Photos from the image-classification dataset "data" in the GitHub repository poleval/2026-polocrbench. Its 3 classes are: real, real degraded, real handwritten.

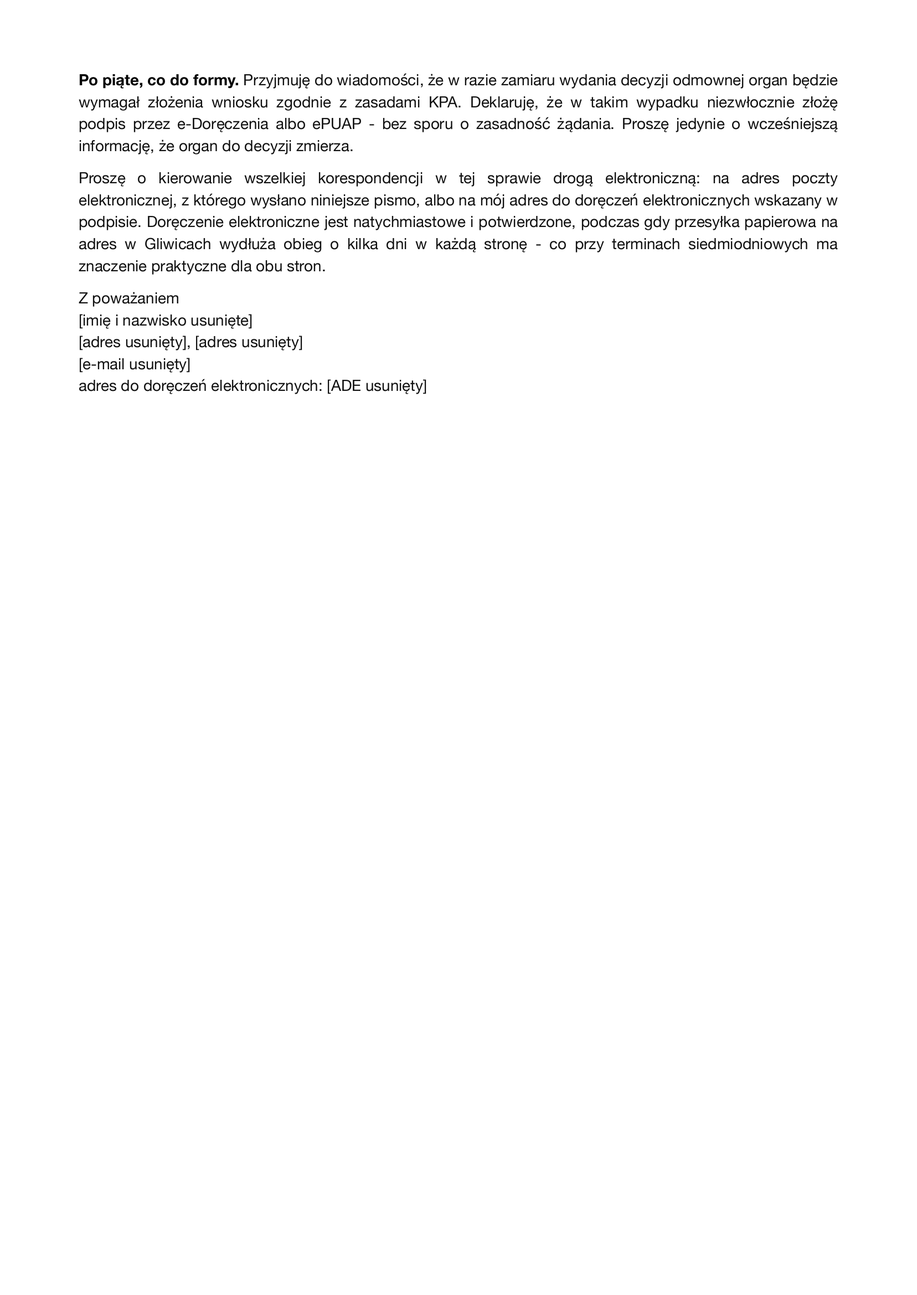
Label: real

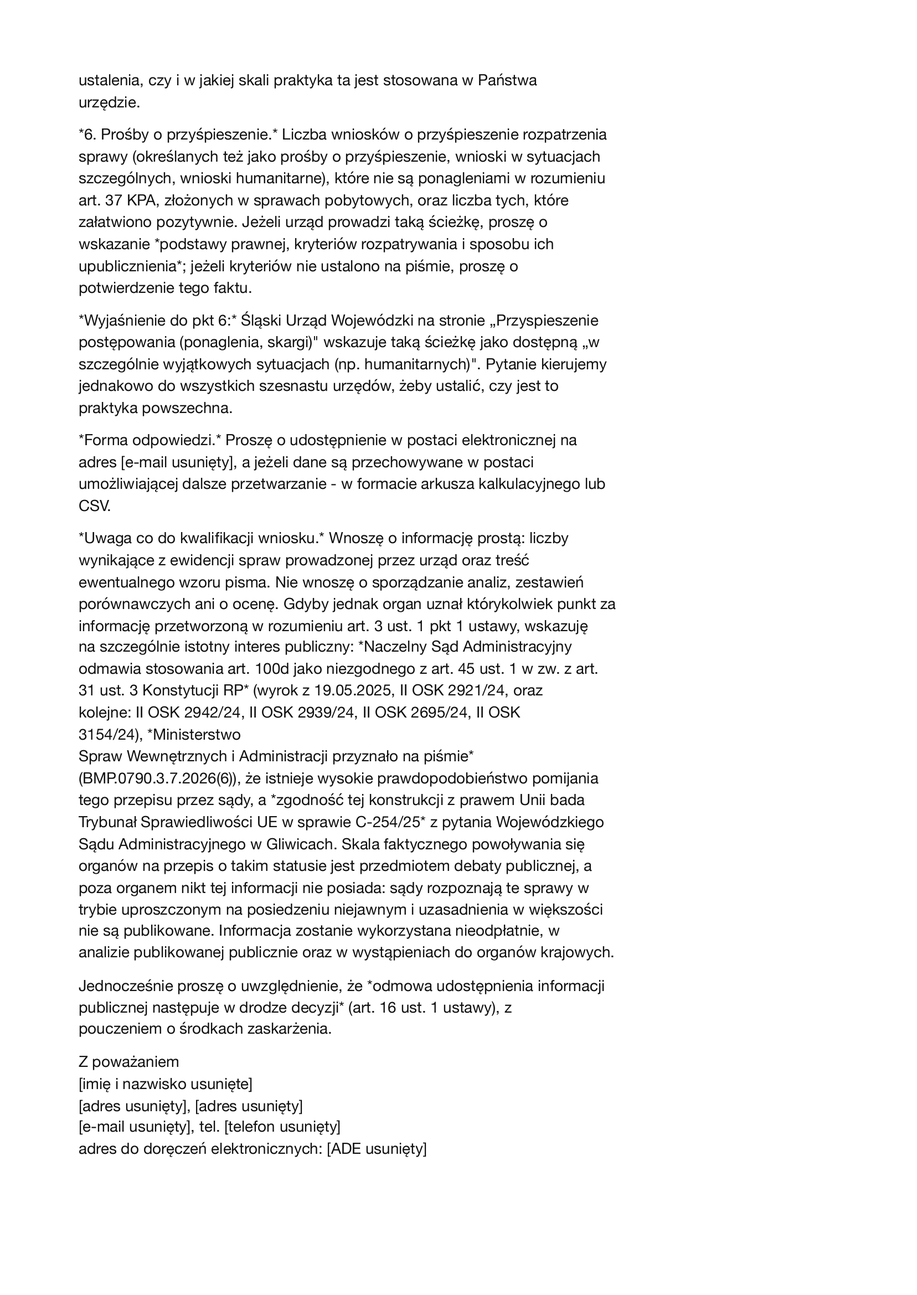
Label: real

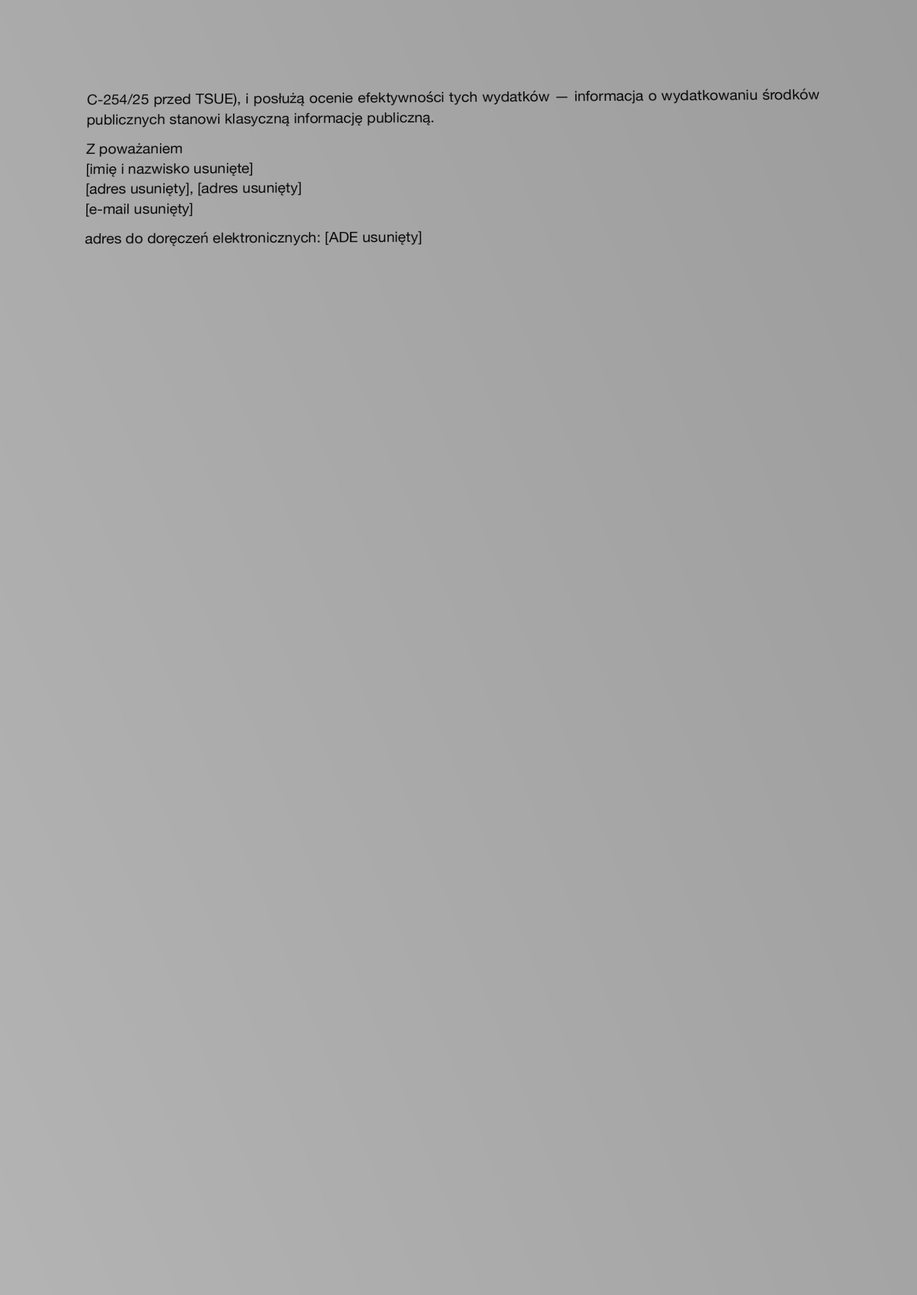
Label: real degraded

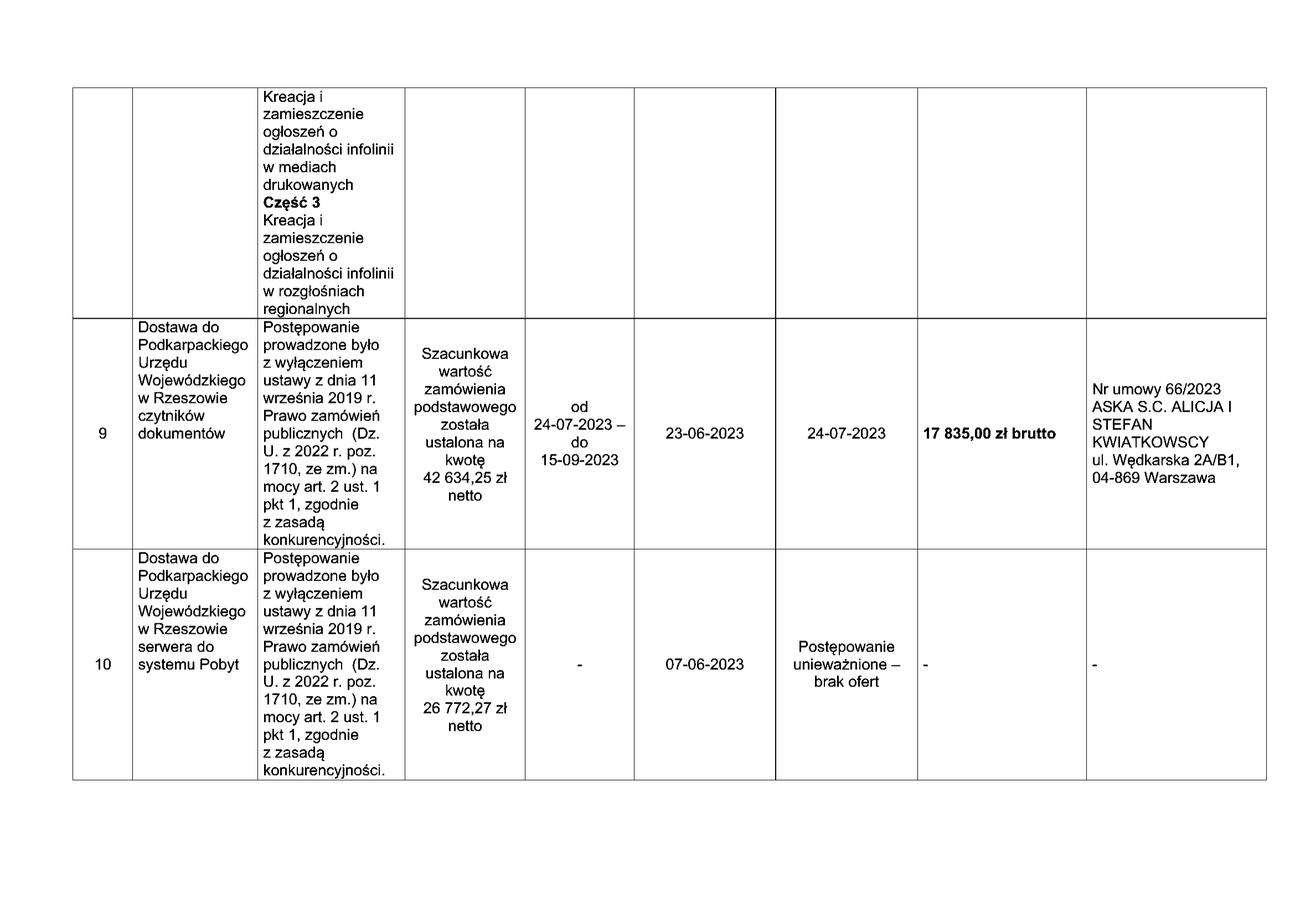
Label: real

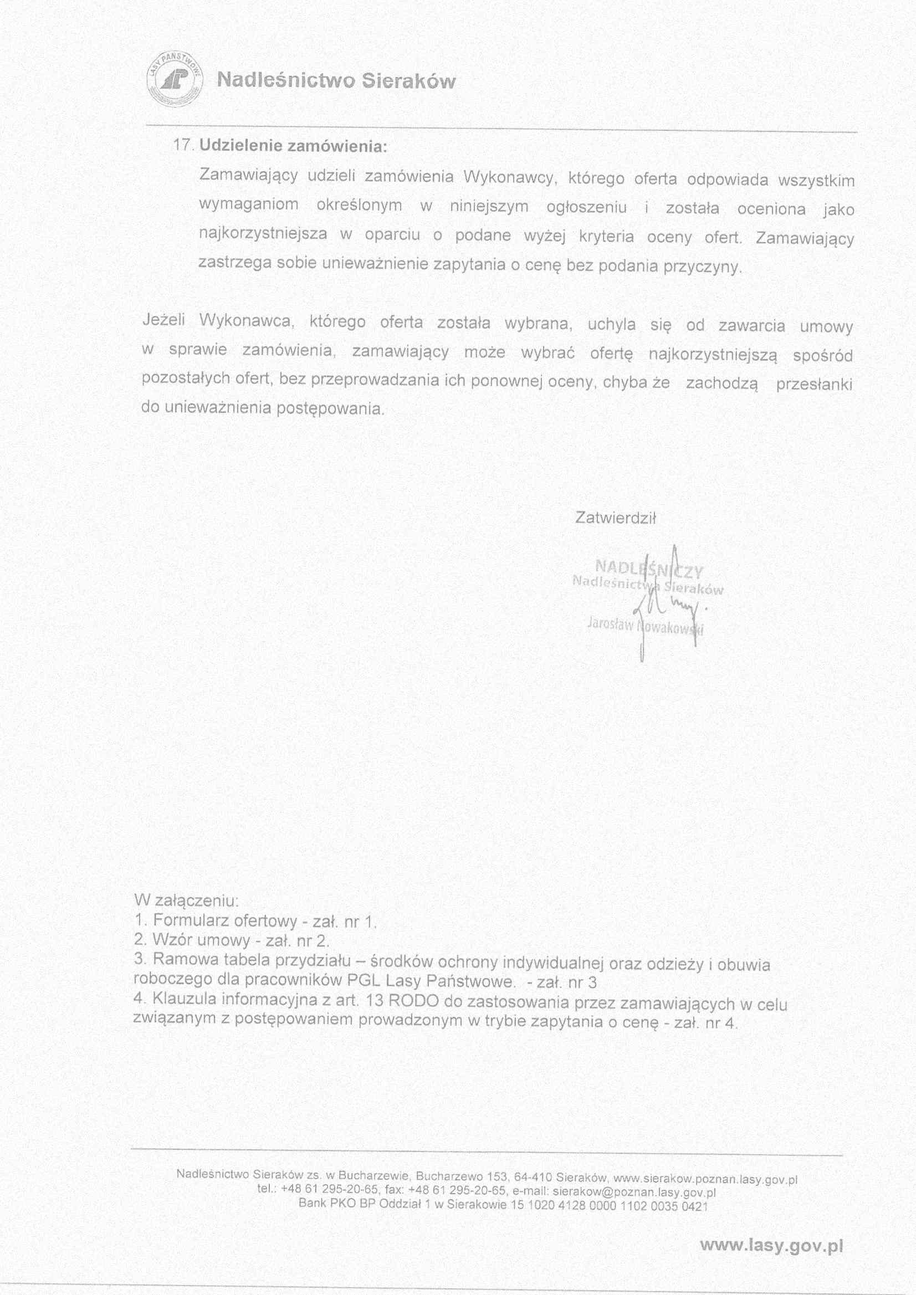
Label: real degraded

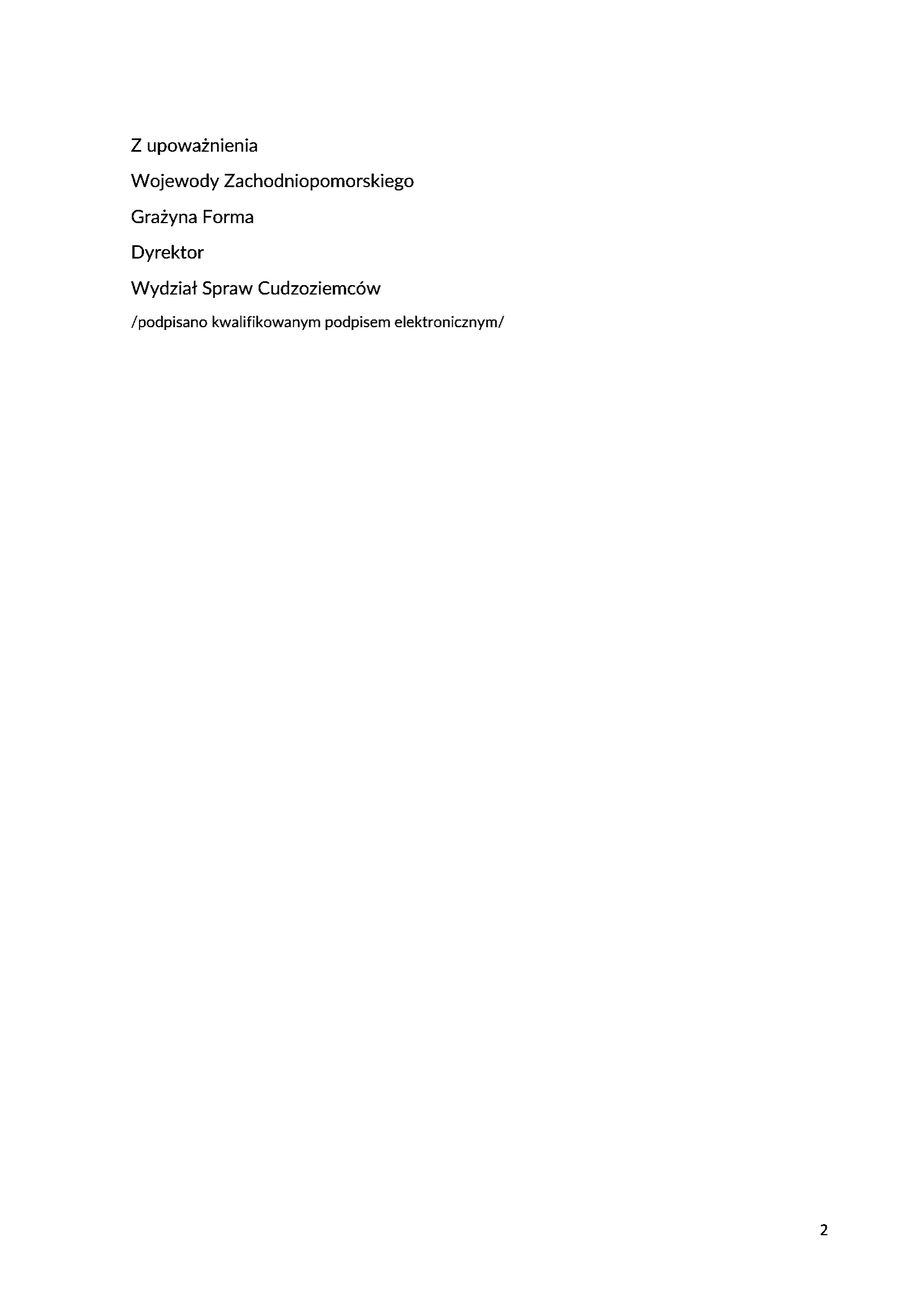
Label: real
